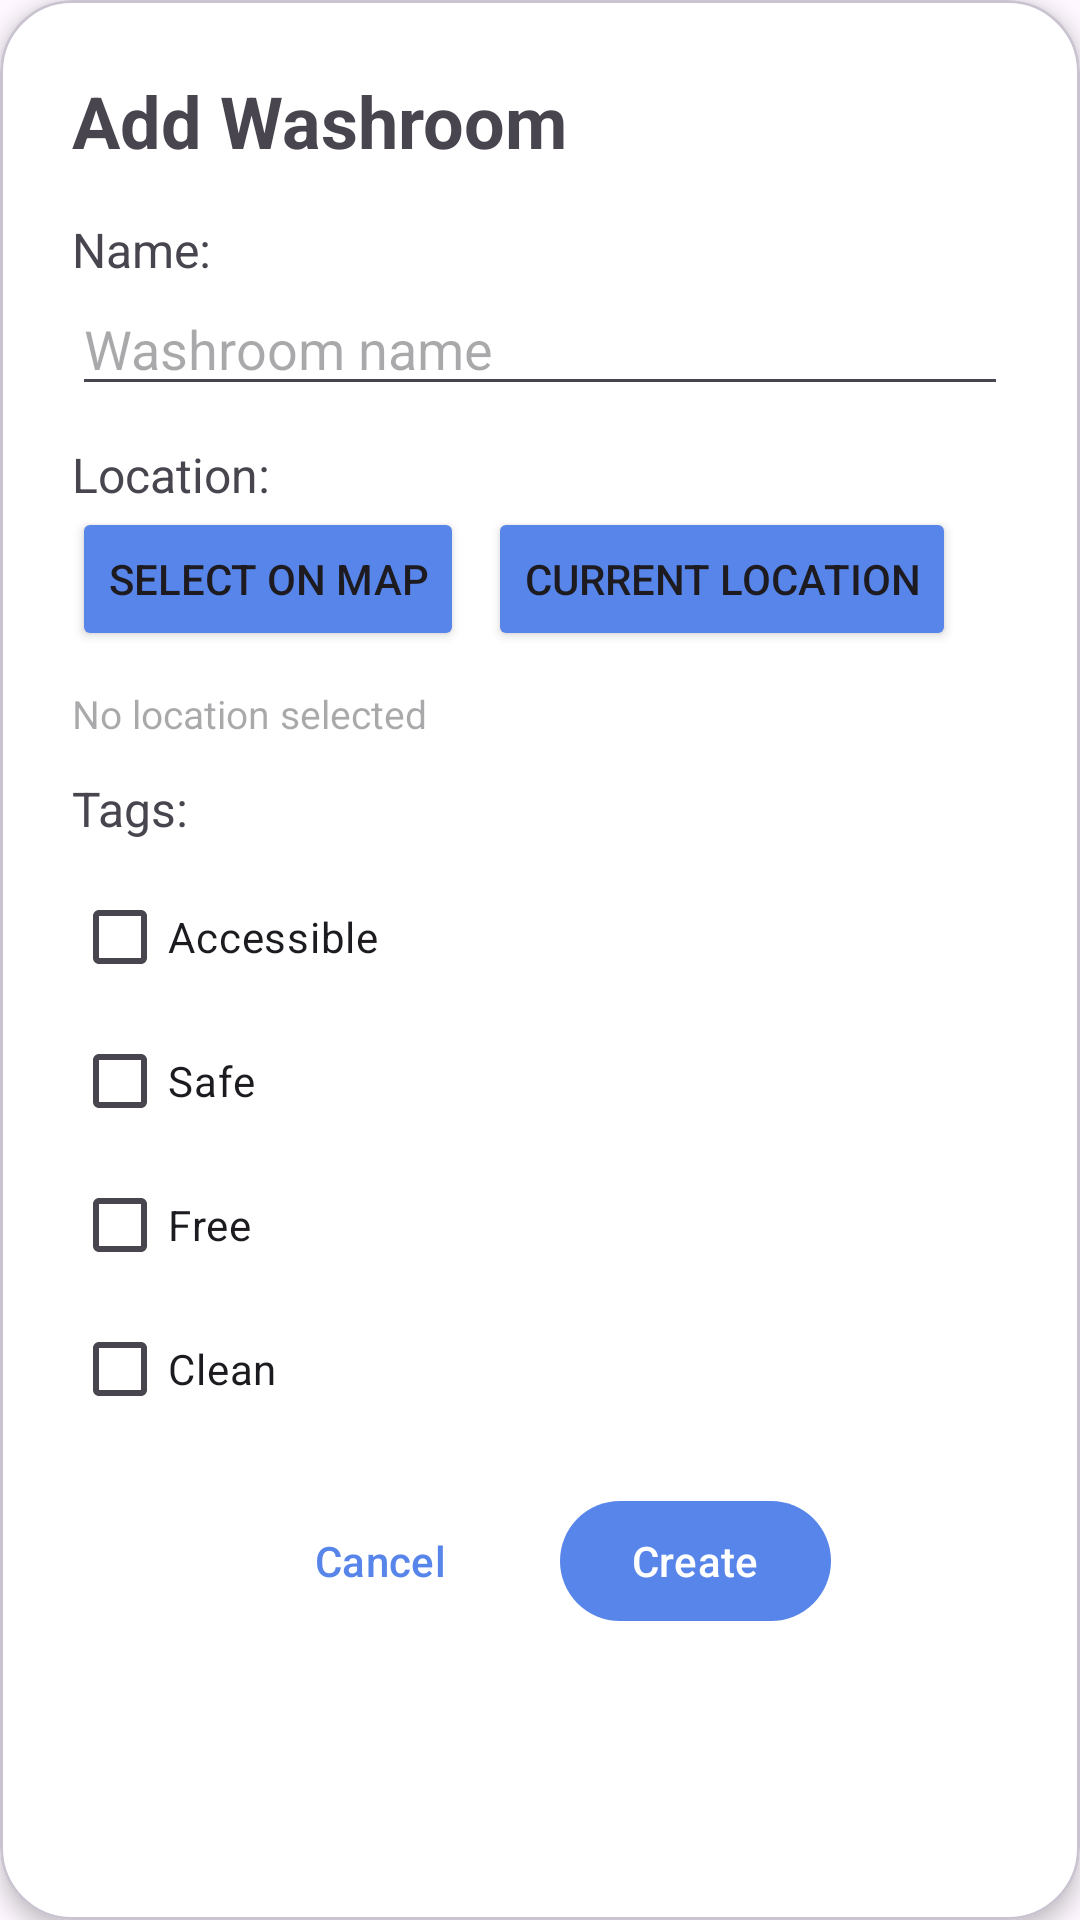

The Android layout XML behind this screen, and the referenced resources:
<!-- AndroidManifest.xml: application theme Theme.GPeeS -->
<!-- res/layout/dialog_add_bathroom.xml -->
<?xml version="1.0" encoding="utf-8"?>
<com.google.android.material.card.MaterialCardView
    xmlns:android="http://schemas.android.com/apk/res/android"
    xmlns:app="http://schemas.android.com/apk/res-auto"
    android:layout_width="match_parent"
    android:layout_height="match_parent"
    app:cardBackgroundColor="@color/white"
    app:cardCornerRadius="24dp"
    app:cardElevation="4dp"
    app:contentPadding="24dp">

    <LinearLayout
        android:layout_width="match_parent"
        android:layout_height="wrap_content"
        android:orientation="vertical">

        
        <TextView
            android:layout_width="wrap_content"
            android:layout_height="wrap_content"
            android:layout_marginBottom="16dp"
            android:text="Add Washroom"
            android:textSize="24sp"
            android:textStyle="bold" />

        
        <TextView
            android:layout_width="wrap_content"
            android:layout_height="wrap_content"
            android:text="Name:"
            android:textSize="16sp" />

        <EditText
            android:id="@+id/editName"
            android:layout_width="match_parent"
            android:layout_height="wrap_content"
            android:layout_marginBottom="12dp"
            android:inputType="text"
            android:hint="Washroom name" />

        
        <TextView
            android:layout_width="wrap_content"
            android:layout_height="wrap_content"
            android:text="Location:"
            android:textSize="16sp" />

        <LinearLayout
            android:layout_width="match_parent"
            android:layout_height="wrap_content"
            android:layout_marginBottom="12dp"
            android:orientation="horizontal">

            <Button
                android:id="@+id/btnSelectOnMap"
                android:layout_width="wrap_content"
                android:layout_height="wrap_content"
                android:layout_marginEnd="8dp"
                android:text="Select on Map"
                app:backgroundTint="@color/blue" />

            <Button
                android:id="@+id/btnCurrentLocation"
                android:layout_width="wrap_content"
                android:layout_height="wrap_content"
                android:text="Current Location"
                app:backgroundTint="@color/blue" />

        </LinearLayout>
        <TextView
            android:id="@+id/tvSelectedLocation"
            android:layout_width="match_parent"
            android:layout_height="wrap_content"
            android:layout_marginBottom="12dp"
            android:textSize="13sp"
            android:textColor="#888888"
            android:hint="No location selected" />

        
        <TextView
            android:layout_width="wrap_content"
            android:layout_height="wrap_content"
            android:layout_marginBottom="8dp"
            android:text="Tags:"
            android:textSize="16sp" />

        <CheckBox
            android:id="@+id/checkAccessible"
            android:layout_width="wrap_content"
            android:layout_height="wrap_content"
            android:text="Accessible" />

        <CheckBox
            android:id="@+id/checkSafe"
            android:layout_width="wrap_content"
            android:layout_height="wrap_content"
            android:text="Safe" />

        <CheckBox
            android:id="@+id/checkFree"
            android:layout_width="wrap_content"
            android:layout_height="wrap_content"
            android:text="Free" />

        <CheckBox
            android:id="@+id/checkClean"
            android:layout_width="wrap_content"
            android:layout_height="wrap_content"
            android:layout_marginBottom="16dp"
            android:text="Clean" />

        
        <LinearLayout
            android:layout_width="match_parent"
            android:layout_height="wrap_content"
            android:gravity="center"
            android:orientation="horizontal">

            <com.google.android.material.button.MaterialButton
                android:id="@+id/btnCancel"
                style="@style/Widget.Material3.Button.TextButton"
                android:layout_width="wrap_content"
                android:layout_height="wrap_content"
                android:layout_marginEnd="16dp"
                android:text="Cancel"
                android:textColor="@color/blue" />

            <com.google.android.material.button.MaterialButton
                android:id="@+id/btnCreate"
                style="@style/Widget.Material3.Button"
                android:layout_width="wrap_content"
                android:layout_height="wrap_content"
                android:text="Create"
                app:backgroundTint="@color/blue"
                app:cornerRadius="20dp" />

        </LinearLayout>

    </LinearLayout>
</com.google.android.material.card.MaterialCardView>
<!-- resources referenced by this layout -->
<resources>
  <color name="blue">#5785E9</color>
  <color name="white">#FFFFFFFF</color>
  <style name="Theme.GPeeS" parent="Base.Theme.GPeeS" />
  <style name="Base.Theme.GPeeS" parent="Theme.Material3.DayNight.NoActionBar">
          
          
      </style>
</resources>
